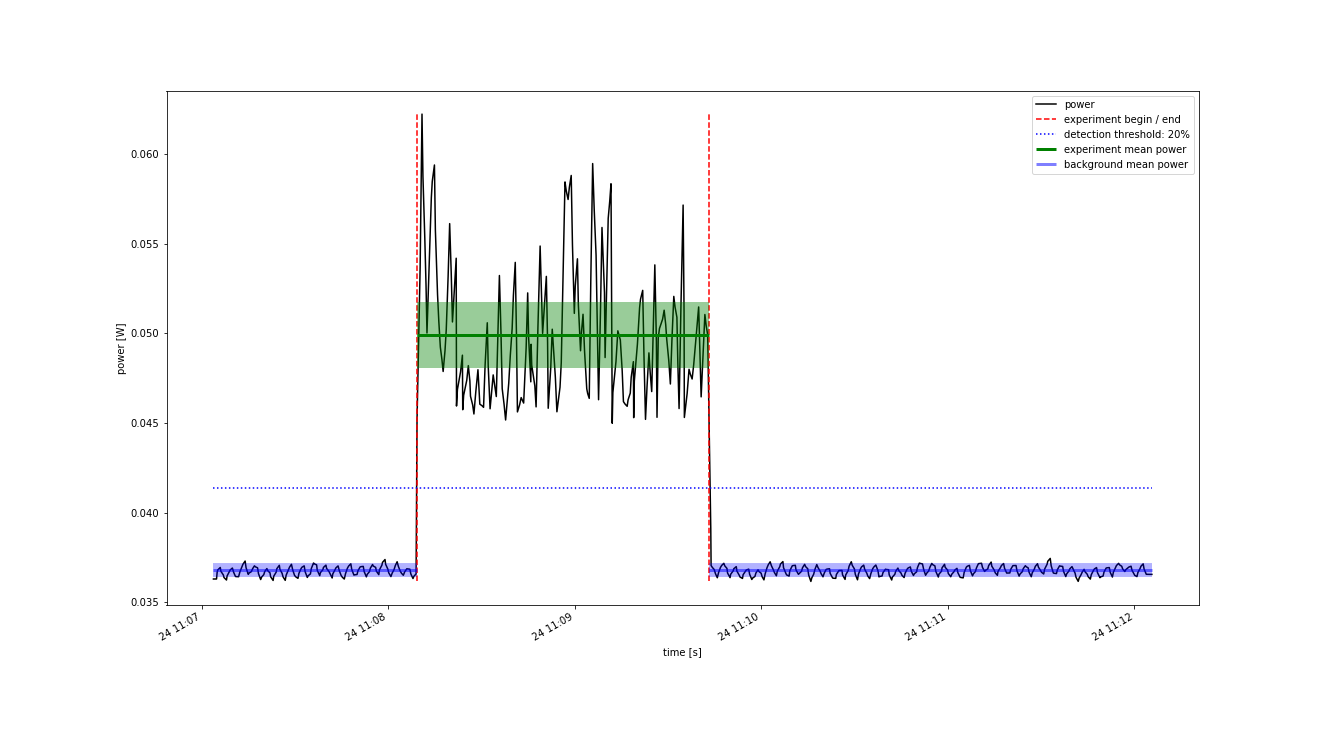

The table this chart was drawn from, first rows:
Start Time; current; voltage
2022-10-24 11:07:03.800; 0.007465; 4.863
2022-10-24 11:07:04.300; 0.007465; 4.863
2022-10-24 11:07:04.800; 0.007465; 4.863
2022-10-24 11:07:05.000; 0.007542; 4.863
2022-10-24 11:07:05.200; 0.00757; 4.863
2022-10-24 11:07:06.000; 0.007597; 4.863
2022-10-24 11:07:06.200; 0.007554; 4.863
2022-10-24 11:07:07.000; 0.007511; 4.863
2022-10-24 11:07:07.200; 0.007482; 4.863
2022-10-24 11:07:08.000; 0.007454; 4.863
2022-10-24 11:07:08.200; 0.0075; 4.863
2022-10-24 11:07:08.900; 0.007547; 4.863
2022-10-24 11:07:09.200; 0.007569; 4.863
2022-10-24 11:07:09.900; 0.007591; 4.863
2022-10-24 11:07:10.300; 0.007542; 4.863
2022-10-24 11:07:10.900; 0.007494; 4.863
2022-10-24 11:07:11.200; 0.007493; 4.863
2022-10-24 11:07:11.900; 0.007492; 4.863
2022-10-24 11:07:12.300; 0.007545; 4.863
2022-10-24 11:07:12.900; 0.007598; 4.863
2022-10-24 11:07:13.300; 0.007635; 4.863
2022-10-24 11:07:14.000; 0.007671; 4.863
2022-10-24 11:07:14.300; 0.007595; 4.863
2022-10-24 11:07:15.000; 0.007519; 4.863
2022-10-24 11:07:15.300; 0.007534; 4.863
2022-10-24 11:07:16.000; 0.007549; 4.863
2022-10-24 11:07:16.400; 0.007583; 4.863
2022-10-24 11:07:17.000; 0.007616; 4.863
2022-10-24 11:07:17.300; 0.007605; 4.863
2022-10-24 11:07:18.000; 0.007594; 4.863
2022-10-24 11:07:18.300; 0.007527; 4.863
2022-10-24 11:07:19.000; 0.007459; 4.863
2022-10-24 11:07:19.300; 0.007488; 4.863
2022-10-24 11:07:20.000; 0.007516; 4.863
2022-10-24 11:07:20.300; 0.007551; 4.863
2022-10-24 11:07:21.000; 0.007586; 4.863
2022-10-24 11:07:21.300; 0.007561; 4.863
2022-10-24 11:07:22.000; 0.007536; 4.863
2022-10-24 11:07:22.200; 0.007492; 4.863
2022-10-24 11:07:23.000; 0.007449; 4.863
2022-10-24 11:07:23.200; 0.007497; 4.863
2022-10-24 11:07:24.000; 0.007545; 4.863
2022-10-24 11:07:24.200; 0.007584; 4.863
2022-10-24 11:07:25.000; 0.007623; 4.863
2022-10-24 11:07:25.200; 0.007576; 4.863
2022-10-24 11:07:25.900; 0.00753; 4.863
2022-10-24 11:07:26.200; 0.00749; 4.863
2022-10-24 11:07:26.900; 0.00745; 4.863
2022-10-24 11:07:27.200; 0.00751; 4.862
2022-10-24 11:07:27.900; 0.007571; 4.862
2022-10-24 11:07:28.300; 0.007603; 4.862
2022-10-24 11:07:28.900; 0.007635; 4.862
2022-10-24 11:07:29.300; 0.007571; 4.862
2022-10-24 11:07:29.900; 0.007507; 4.863
2022-10-24 11:07:30.300; 0.00749; 4.863
2022-10-24 11:07:31.000; 0.007473; 4.863
2022-10-24 11:07:31.300; 0.007529; 4.863
2022-10-24 11:07:32.000; 0.007585; 4.863
2022-10-24 11:07:32.300; 0.0076; 4.863
2022-10-24 11:07:33.000; 0.007616; 4.863
... 544 more rows
